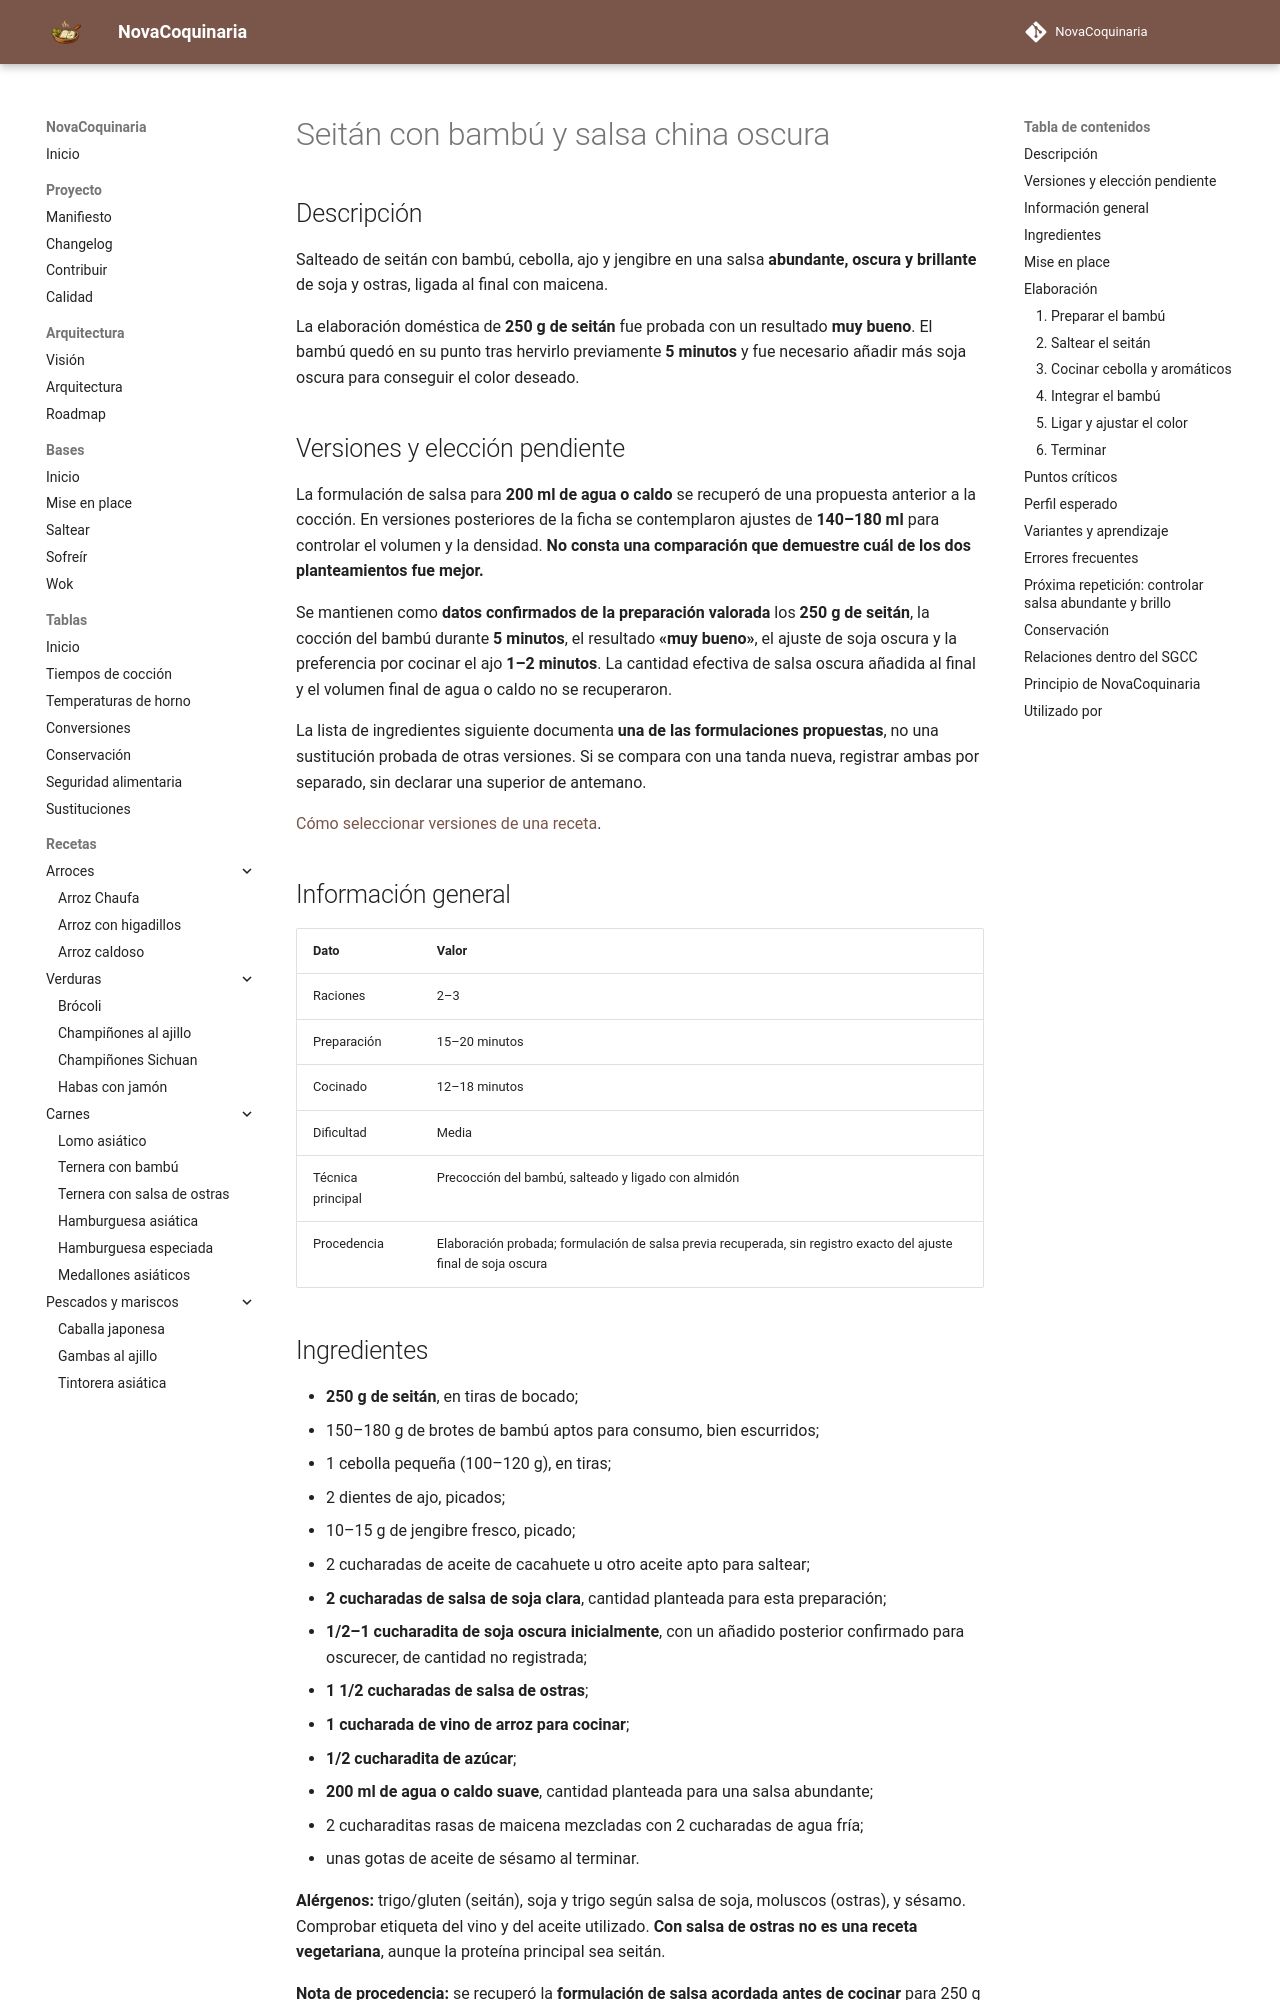

repository: fran-eliot/NovaCoquinaria · page: 07_Cocina_Asiatica/seitan_con_bambu_y_salsa_oscura.html · generator: mkdocs

---
id: REC-0191
tipo: receta
titulo: Seitán con bambú y salsa china oscura
categoria: Cocina Asiática
estado: borrador
version: 1.0.3
ultima_revision: 2026-11-15
etiquetas:
  - seitan
  - bambu
  - wok
  - receta-probada
---

# Seitán con bambú y salsa china oscura

## Descripción

Salteado de seitán con bambú, cebolla, ajo y jengibre en una salsa **abundante, oscura y brillante** de soja y ostras, ligada al final con maicena.

La elaboración doméstica de **250 g de seitán** fue probada con un resultado **muy bueno**. El bambú quedó en su punto tras hervirlo previamente **5 minutos** y fue necesario añadir más soja oscura para conseguir el color deseado.

## Versiones y elección pendiente

La formulación de salsa para **200 ml de agua o caldo** se recuperó de una propuesta anterior a la cocción. En versiones posteriores de la ficha se contemplaron ajustes de **140–180 ml** para controlar el volumen y la densidad. **No consta una comparación que demuestre cuál de los dos planteamientos fue mejor.**

Se mantienen como **datos confirmados de la preparación valorada** los **250 g de seitán**, la cocción del bambú durante **5 minutos**, el resultado **«muy bueno»**, el ajuste de soja oscura y la preferencia por cocinar el ajo **1–2 minutos**. La cantidad efectiva de salsa oscura añadida al final y el volumen final de agua o caldo no se recuperaron.

La lista de ingredientes siguiente documenta **una de las formulaciones propuestas**, no una sustitución probada de otras versiones. Si se compara con una tanda nueva, registrar ambas por separado, sin declarar una superior de antemano.

[Cómo seleccionar versiones de una receta](../docs/management/EVOLUCION_DE_RECETAS.md).

## Información general

| Dato | Valor |
|---|---|
| Raciones | 2–3 |
| Preparación | 15–20 minutos |
| Cocinado | 12–18 minutos |
| Dificultad | Media |
| Técnica principal | Precocción del bambú, salteado y ligado con almidón |
| Procedencia | Elaboración probada; formulación de salsa previa recuperada, sin registro exacto del ajuste final de soja oscura |
